Labelled photos from "demo_training_dataset", an image-classification folder in leroymocian27-ux/Vision-Module. The possible labels are: fall, no fall.

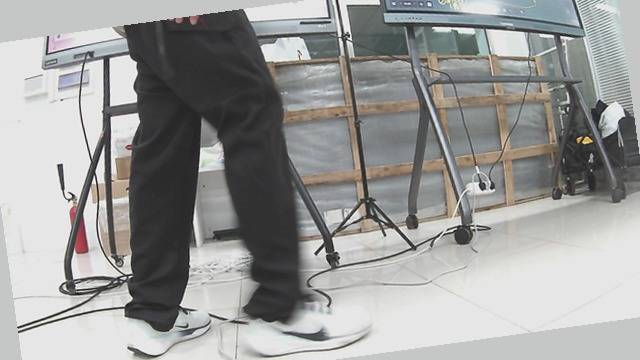
Label: no fall

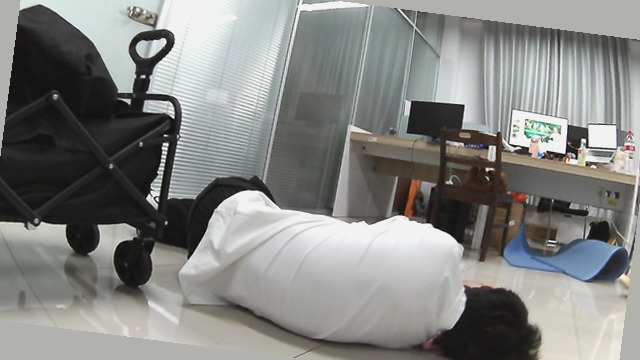
Label: fall

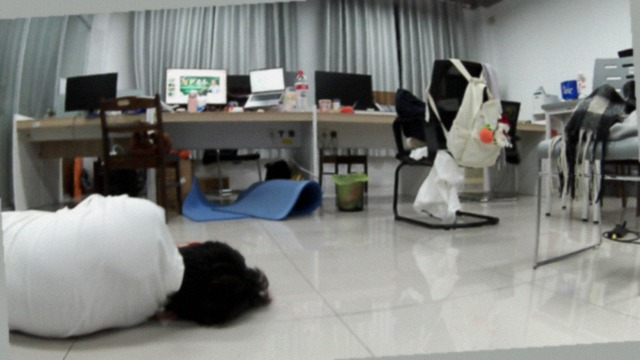
Label: fall

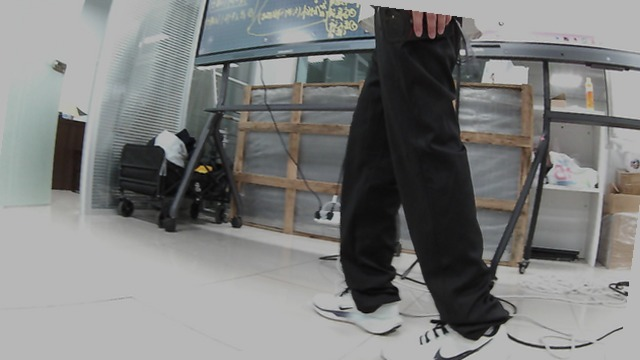
Label: no fall

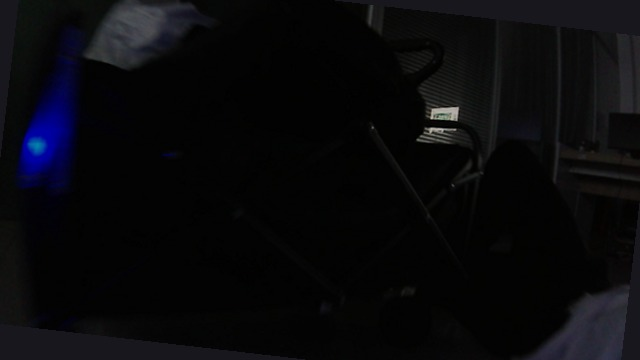
Label: fall

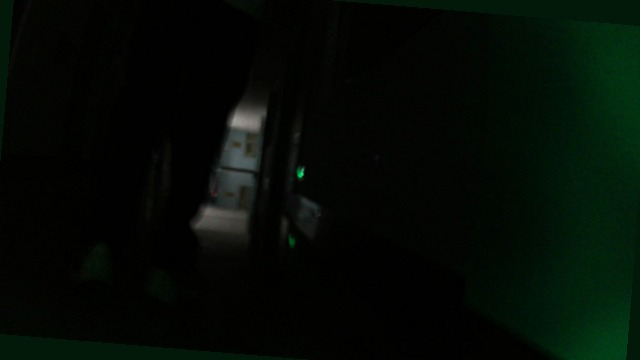
Label: no fall
